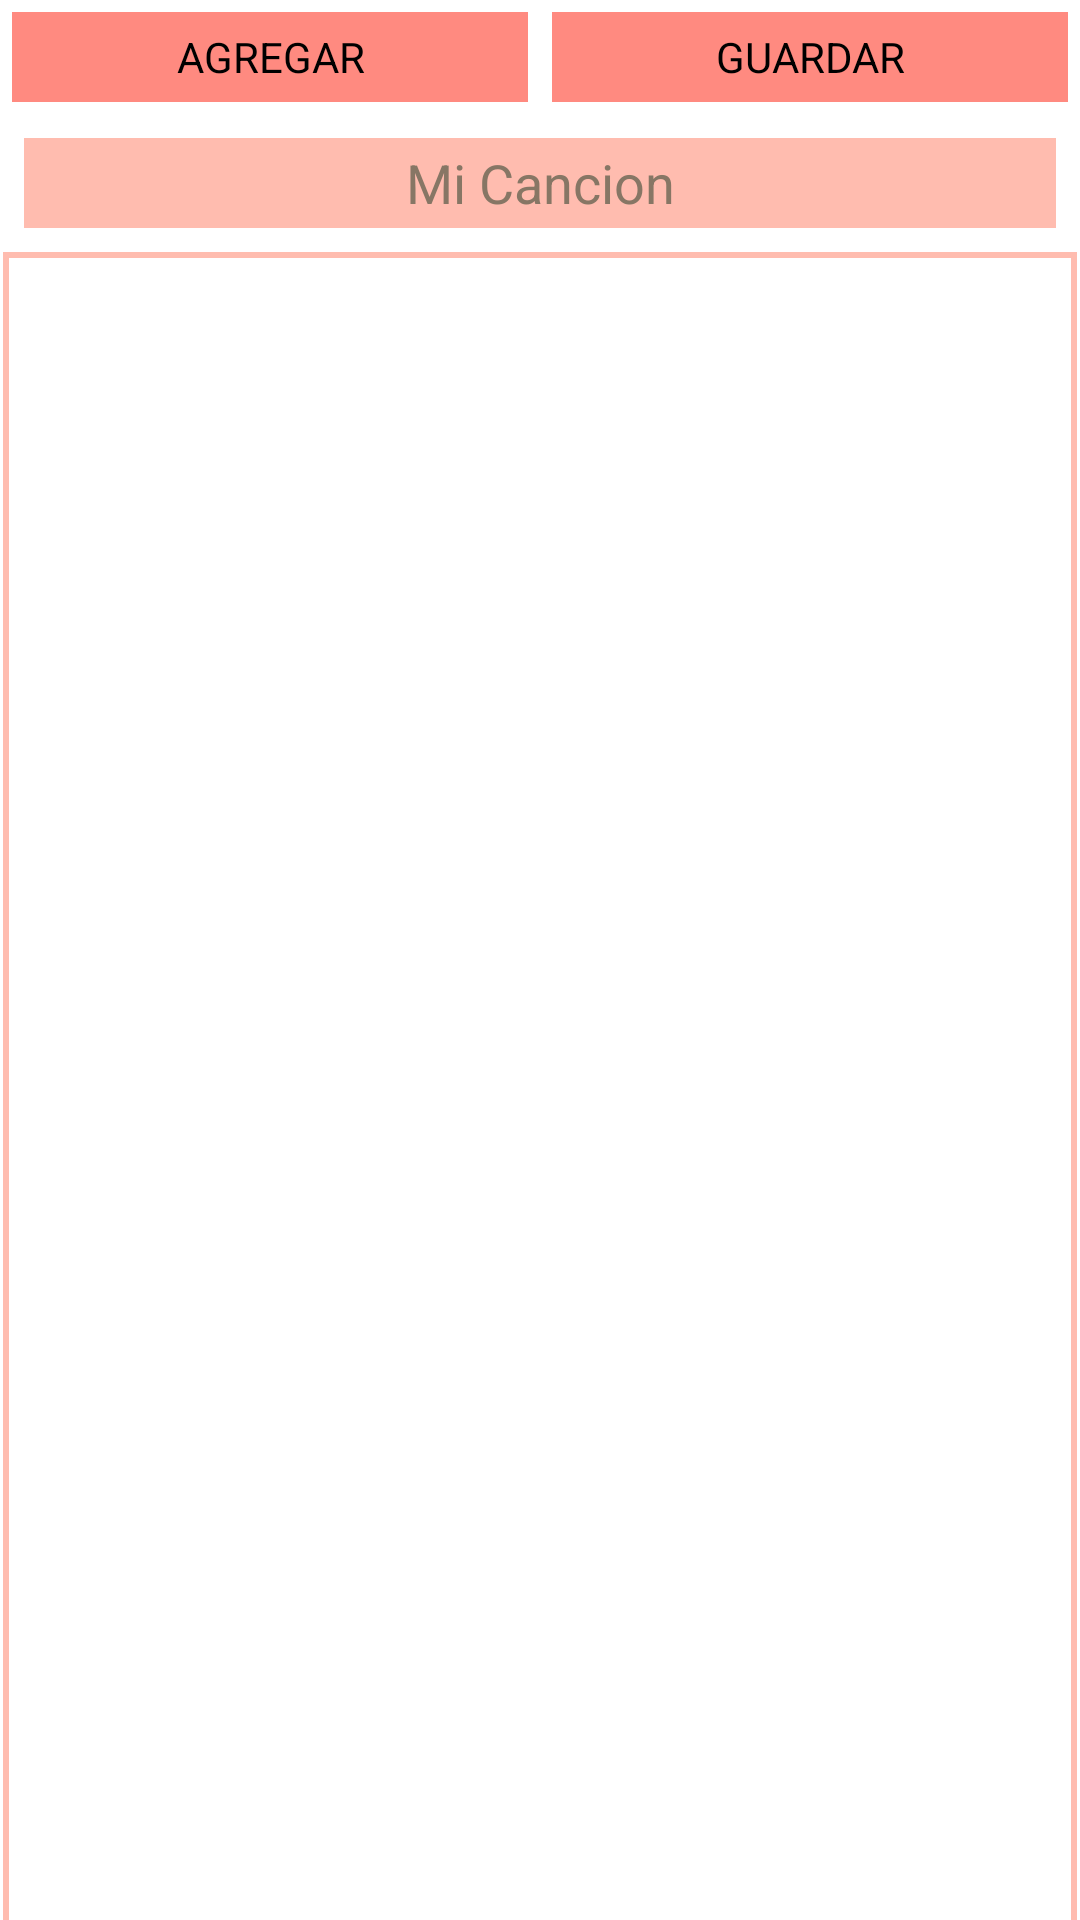

The Android layout XML behind this screen, and the referenced resources:
<!-- AndroidManifest.xml: application theme Theme.TocaSencillo -->
<!-- res/layout/activity_editor.xml -->
<?xml version="1.0" encoding="utf-8"?>
<LinearLayout xmlns:android="http://schemas.android.com/apk/res/android"
    xmlns:tools="http://schemas.android.com/tools"
    android:layout_width="match_parent"
    android:layout_height="match_parent"
    xmlns:app="http://schemas.android.com/apk/res-auto"
    android:orientation="vertical"
    tools:context=".EditorActivity">

    <LinearLayout
        android:layout_width="match_parent"
        android:layout_height="wrap_content"
        android:orientation="horizontal">

        <TextView
            android:id="@+id/btnAddFrag"
            android:layout_width="match_parent"
            android:layout_height="30dp"
            android:layout_margin="4dp"
            android:layout_weight="1"
            android:background="@color/primaryColor"
            android:gravity="center"
            android:text="@string/add_frag"
            android:textColor="@color/black"
            tools:ignore="TextContrastCheck" />

        <TextView
            android:id="@+id/btnSaveSong"
            android:layout_width="match_parent"
            android:layout_height="30dp"
            android:layout_margin="4dp"
            android:layout_weight="1"
            android:background="@color/primaryColor"
            android:gravity="center"
            android:text="@string/save"
            android:textColor="@color/black"
            tools:ignore="TextContrastCheck" />

    </LinearLayout>

    <EditText
        android:id="@+id/etMainTitle"
        android:layout_width="match_parent"
        android:layout_height="30dp"
        android:layout_margin="8dp"
        android:background="@color/primaryLightColor"
        android:gravity="center|center_vertical"
        android:hint="@string/default_song"
        android:importantForAutofill="no"
        android:textColorHint="@color/grayHint"
        android:textColor="@color/black"
        tools:ignore="TextFields,TouchTargetSizeCheck,TextContrastCheck" />

    <ScrollView
        android:id="@+id/scrollView2"
        android:layout_width="match_parent"
        android:layout_height="580dp"
        android:background="@drawable/scroll_song_border"
        android:layout_marginStart="1dp"
        android:layout_marginEnd="1dp">

        <LinearLayout
            android:id="@+id/contFrag"
            android:layout_width="match_parent"
            android:layout_height="wrap_content"
            android:orientation="vertical">

        </LinearLayout>
    </ScrollView>

    <com.google.android.material.floatingactionbutton.FloatingActionButton
        android:id="@+id/floatDelete"
        android:layout_width="wrap_content"
        android:layout_height="wrap_content"
        android:clickable="true"
        app:fabSize="mini"
        android:layout_gravity="end"
        android:layout_margin="8dp"
        android:src="@android:drawable/ic_delete"
        tools:ignore="ContentDescription,HardcodedText,SpeakableTextPresentCheck"/>

</LinearLayout>
<!-- resources referenced by this layout -->
<resources>
  <color name="black">#FF000000</color>
  <color name="grayHint">#877665</color>
  <color name="primaryColor">#ff8a80</color>
  <color name="primaryLightColor">#ffbcaf</color>
  <!-- drawable scroll_song_border (drawable) -->
  <?xml version="1.0" encoding="utf-8"?>
  <layer-list xmlns:android="http://schemas.android.com/apk/res/android">
      <item>
          <shape android:shape="rectangle">
              <stroke
                  android:width="2dp"
                  android:color="@color/primaryLightColor" />
          </shape>
      </item>
      <item>
          <shape android:shape="rectangle">
              <solid android:color="@color/transparent" />
          </shape>
  
      </item>
  </layer-list>
  <string name="add_frag">AGREGAR</string>
  <string name="default_song">Mi Cancion</string>
  <string name="save">GUARDAR</string>
  <style name="Theme.TocaSencillo" parent="Theme.MaterialComponents.DayNight.NoActionBar">
          
          <item name="colorPrimary">@color/primaryColor</item>
          <item name="colorPrimaryVariant">@color/primaryLightColor</item>
          <item name="colorOnPrimary">@color/black</item>
          
          <item name="colorSecondary">@color/secondaryColor</item>
          <item name="colorSecondaryVariant">@color/secondaryDarkColor</item>
          <item name="colorOnSecondary">@color/white</item>
          
          <item name="android:statusBarColor" tools:targetApi="l">?attr/colorPrimaryVariant</item>
          
      </style>
  <color name="transparent">#00000000</color>
  <color name="secondaryColor">#c2185b</color>
  <color name="secondaryDarkColor">#8c0032</color>
  <color name="white">#FFFFFFFF</color>
</resources>
